Photos from the image-classification dataset "data224" in the GitHub repository AlexanderBedoyaC/deep_learning. Its 10 classes are: canary, cattle, chicken, duck, goat, goose, hamster, horse, mule, parrot.

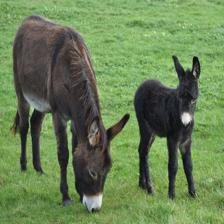
Label: mule

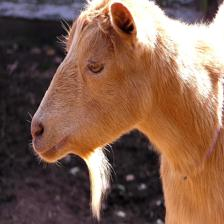
Label: goat

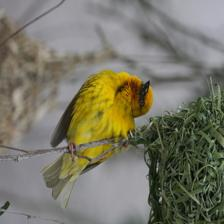
Label: canary

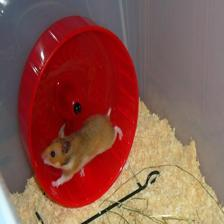
Label: hamster

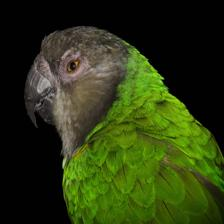
Label: parrot

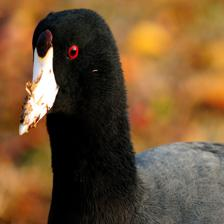
Label: goose
